Photos from the image-classification dataset "real" in the GitHub repository orianapresacan/EmbryoStageGen. Its 5 classes are: 2-cell embryo, 4-cell embryo, 8-cell embryo, blastocyst, morula.

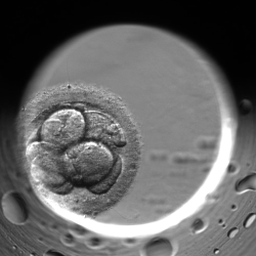
Label: 8-cell embryo

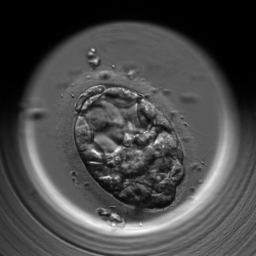
Label: blastocyst

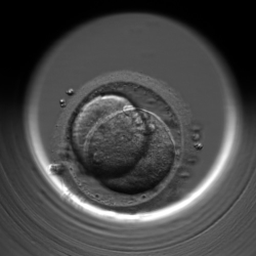
Label: 2-cell embryo

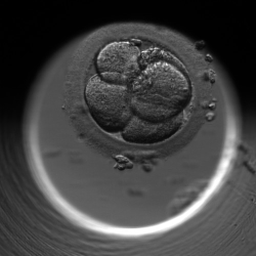
Label: 4-cell embryo
